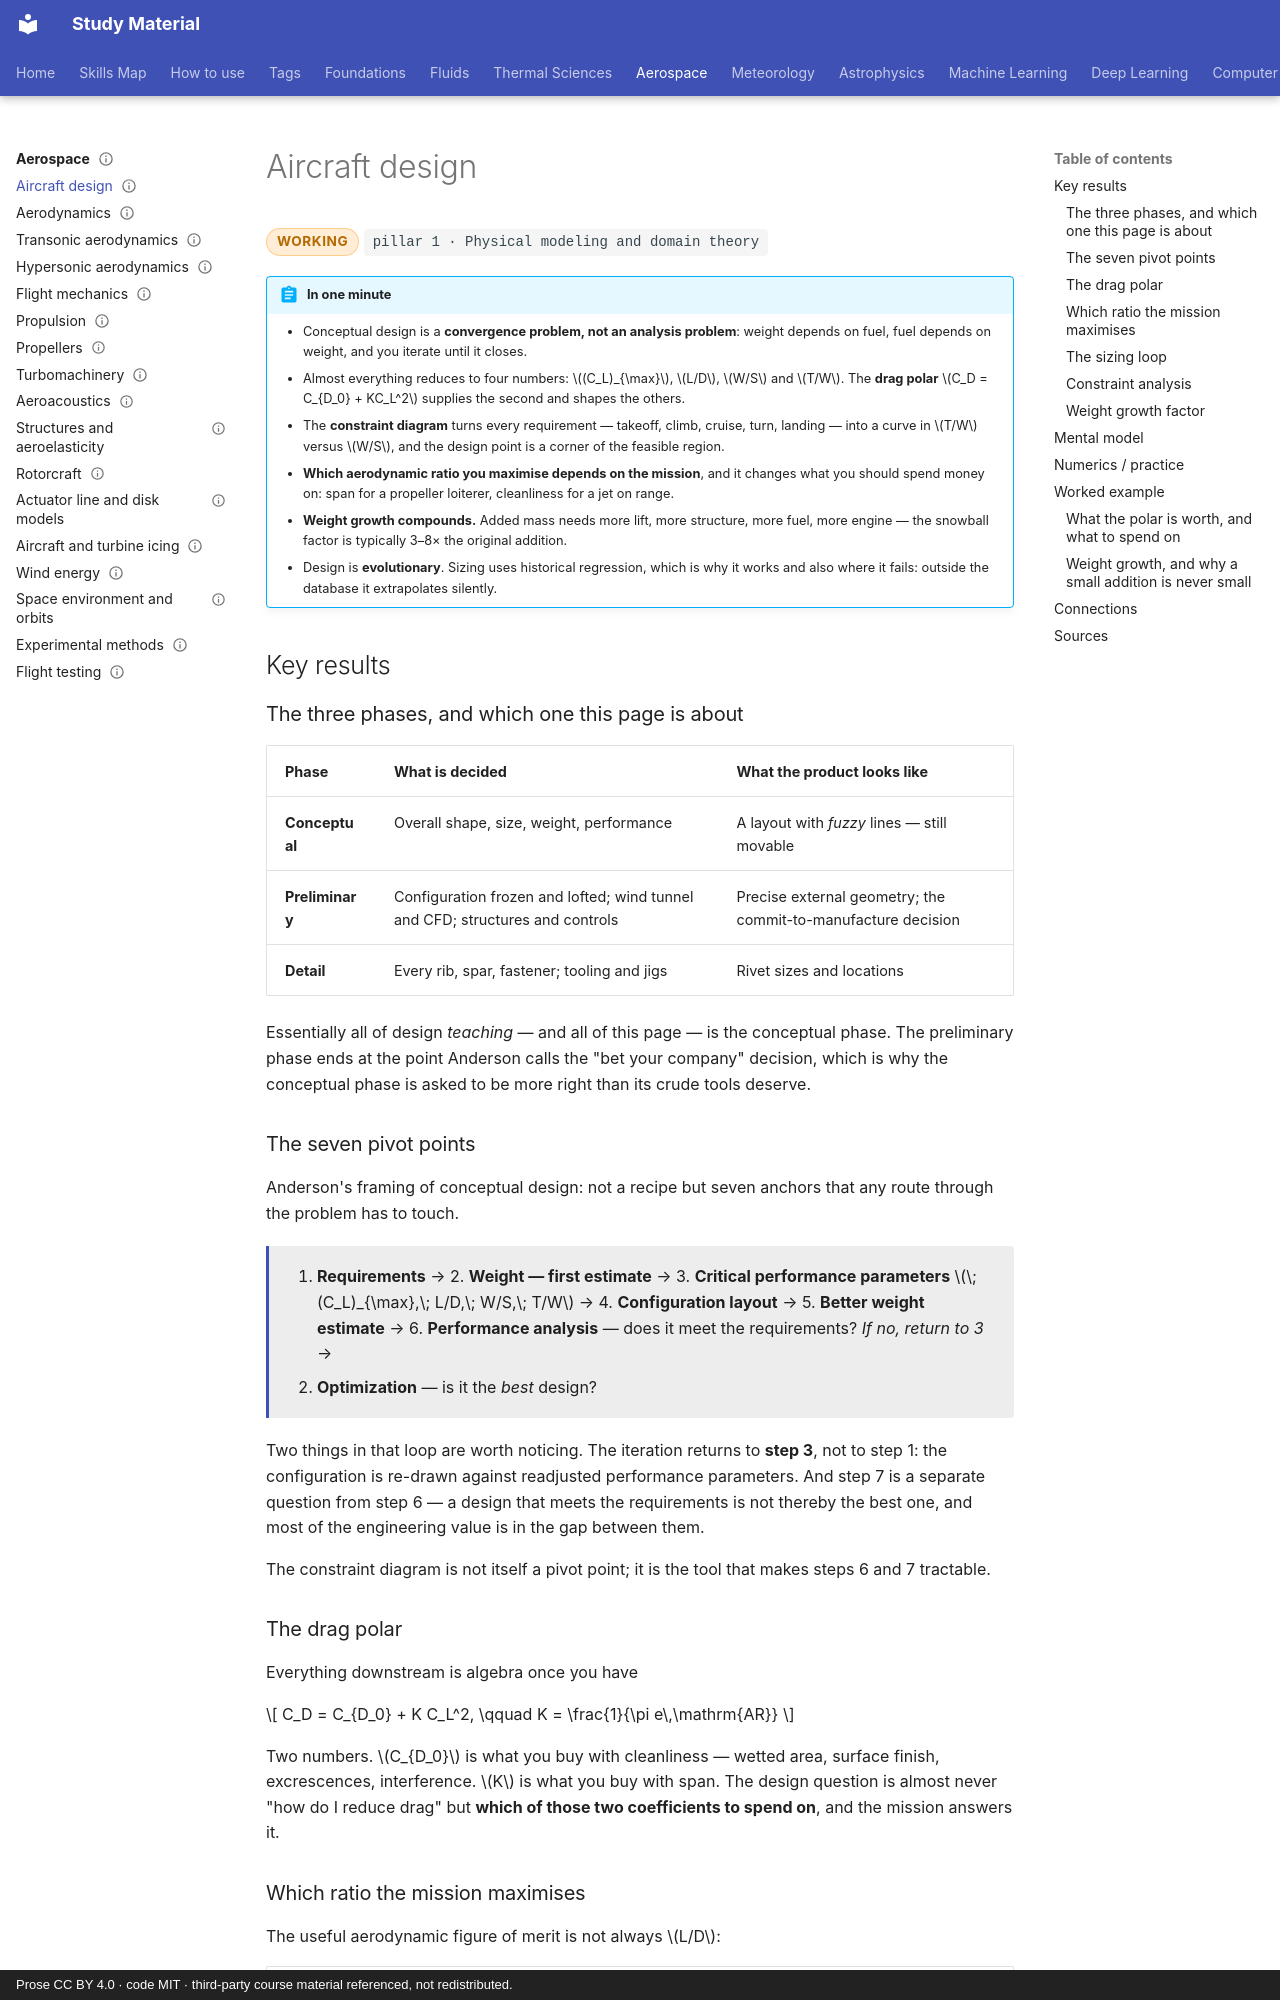

repository: pkjha-aero/StudyMaterial · page: aerospace/aircraft-design/index.html · generator: mkdocs · copyright: Prose CC BY 4.0 · code MIT · third-party course material referenced, not redistributed.

---
title: Aircraft design
status: working
tags: [pillar-1, aerospace, optimization, scaling]
updated: 2026-10-24
---

# Aircraft design

<span class="status status-working">working</span>
<span class="pillar">pillar 1 &middot; Physical modeling and domain theory</span>

!!! abstract "In one minute"
    - Conceptual design is a **convergence problem, not an analysis problem**: weight depends on fuel, fuel depends on weight, and you iterate until it closes.
    - Almost everything reduces to four numbers: \((C_L)_{\max}\), \(L/D\), \(W/S\) and \(T/W\). The **drag polar** \(C_D = C_{D_0} + KC_L^2\) supplies the second and shapes the others.
    - The **constraint diagram** turns every requirement — takeoff, climb, cruise, turn, landing — into a curve in \(T/W\) versus \(W/S\), and the design point is a corner of the feasible region.
    - **Which aerodynamic ratio you maximise depends on the mission**, and it changes what you should spend money on: span for a propeller loiterer, cleanliness for a jet on range.
    - **Weight growth compounds.** Added mass needs more lift, more structure, more fuel, more engine — the snowball factor is typically 3–8× the original addition.
    - Design is **evolutionary**. Sizing uses historical regression, which is why it works and also where it fails: outside the database it extrapolates silently.

## Key results

### The three phases, and which one this page is about

| Phase | What is decided | What the product looks like |
|---|---|---|
| **Conceptual** | Overall shape, size, weight, performance | A layout with *fuzzy* lines — still movable |
| **Preliminary** | Configuration frozen and lofted; wind tunnel and CFD; structures and controls | Precise external geometry; the commit-to-manufacture decision |
| **Detail** | Every rib, spar, fastener; tooling and jigs | Rivet sizes and locations |

Essentially all of design *teaching* — and all of this page — is the conceptual phase. The preliminary phase ends at the point Anderson calls the "bet your company" decision, which is why the conceptual phase is asked to be more right than its crude tools deserve.

### The seven pivot points

Anderson's framing of conceptual design: not a recipe but seven anchors that any route through the problem has to touch.

<div class="result" markdown>

1. **Requirements** → 2. **Weight — first estimate** → 3. **Critical performance parameters**
\(\;(C_L)_{\max},\; L/D,\; W/S,\; T/W\) → 4. **Configuration layout** → 5. **Better weight estimate**
→ 6. **Performance analysis** — does it meet the requirements? *If no, return to 3* →
7. **Optimization** — is it the *best* design?

</div>

Two things in that loop are worth noticing. The iteration returns to **step 3**, not to step 1: the configuration is re-drawn against readjusted performance parameters. And step 7 is a separate question from step 6 — a design that meets the requirements is not thereby the best one, and most of the engineering value is in the gap between them.

The constraint diagram is not itself a pivot point; it is the tool that makes steps 6 and 7 tractable.

### The drag polar

Everything downstream is algebra once you have

\[
C_D = C_{D_0} + K C_L^2, \qquad K = \frac{1}{\pi e\,\mathrm{AR}}
\]

Two numbers. \(C_{D_0}\) is what you buy with cleanliness — wetted area, surface finish, excrescences, interference. \(K\) is what you buy with span. The design question is almost never "how do I reduce drag" but **which of those two coefficients to spend on**, and the mission answers it.
